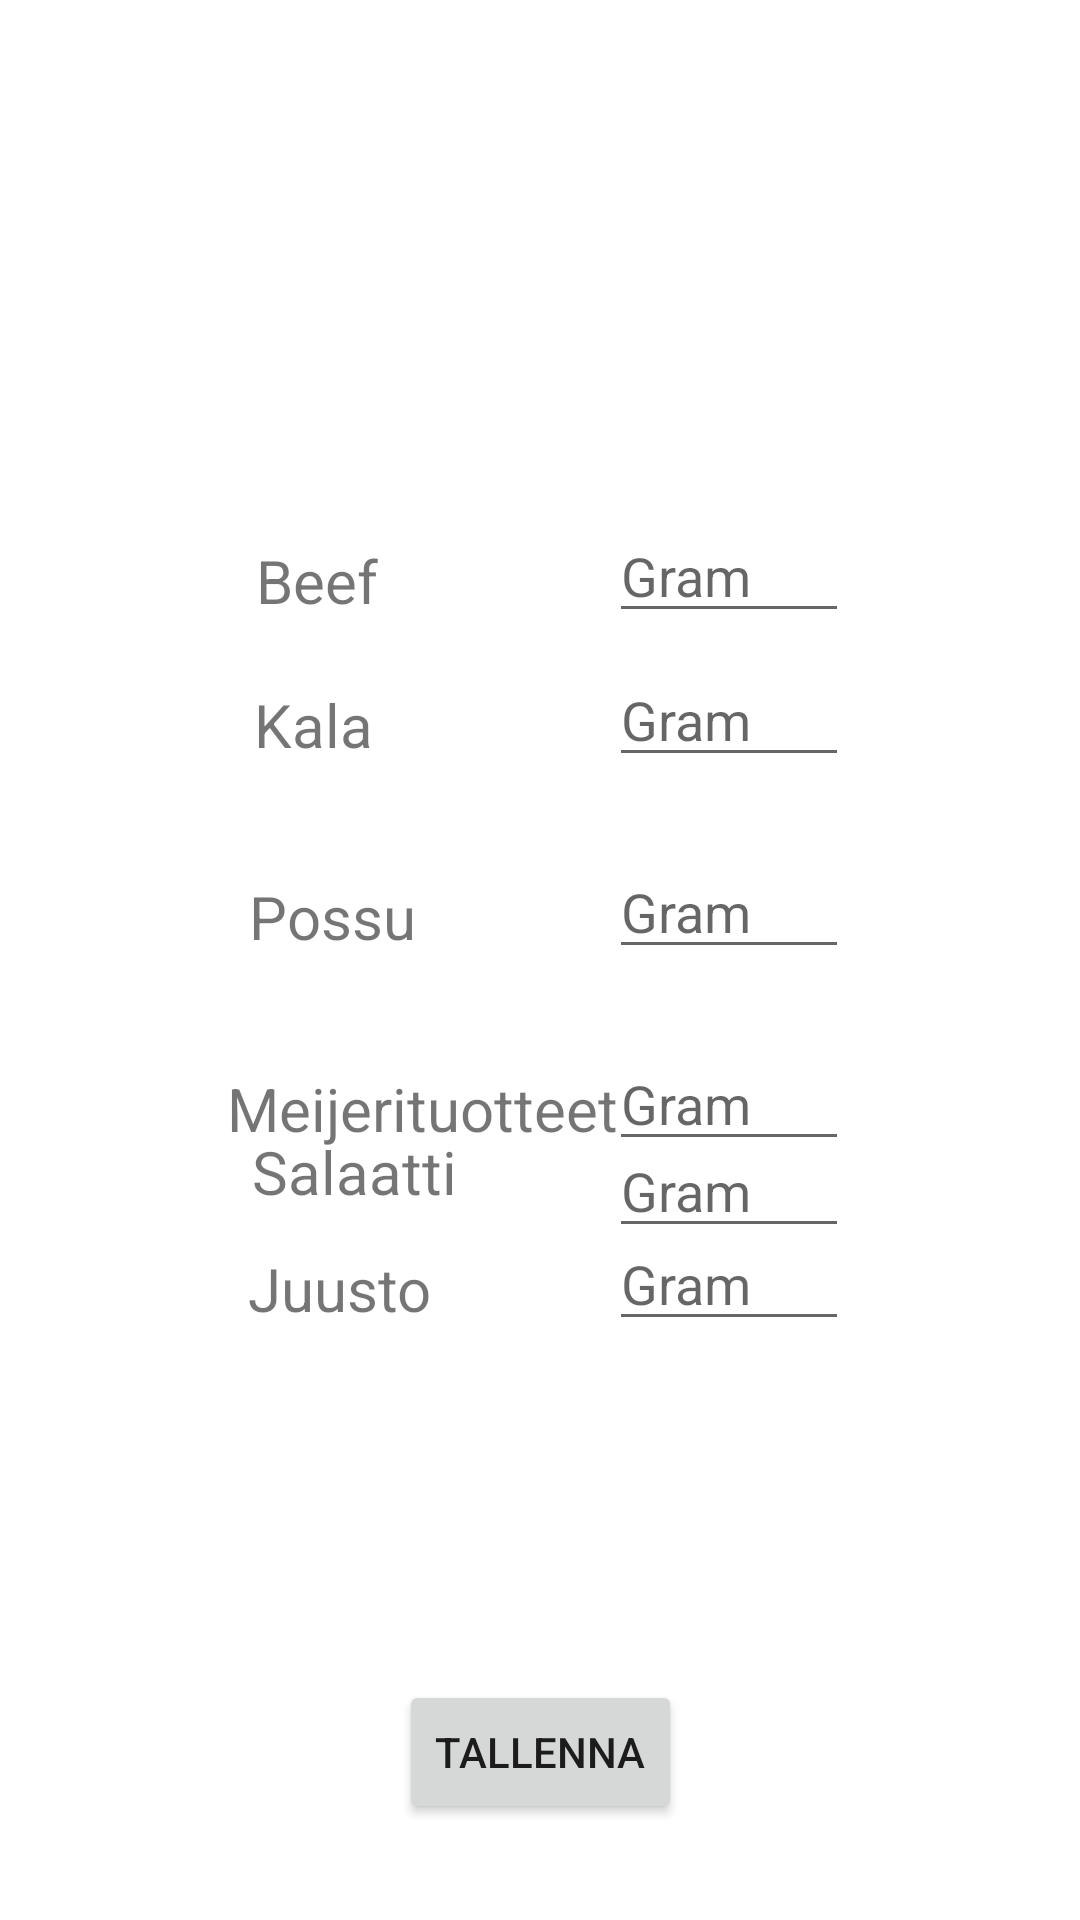

Write the Android layout XML for this screen, with the resource values it uses.
<!-- AndroidManifest.xml: application theme Theme.OlioProject -->
<!-- res/layout/activity_food.xml -->
<?xml version="1.0" encoding="utf-8"?>
<androidx.constraintlayout.widget.ConstraintLayout xmlns:android="http://schemas.android.com/apk/res/android"
    xmlns:app="http://schemas.android.com/apk/res-auto"
    xmlns:tools="http://schemas.android.com/tools"
    android:layout_width="match_parent"
    android:layout_height="match_parent"
    tools:context=".FoodActivity">

    <TextView
        android:id="@+id/textView16"
        android:layout_width="wrap_content"
        android:layout_height="wrap_content"
        android:layout_marginTop="416dp"
        android:text="Juusto"
        android:textSize="20dp"
        app:layout_constraintEnd_toEndOf="parent"
        app:layout_constraintHorizontal_bias="0.277"
        app:layout_constraintStart_toStartOf="parent"
        app:layout_constraintTop_toTopOf="parent" />

    <EditText
        android:id="@+id/beefNumb"
        android:layout_width="80dp"
        android:layout_height="39dp"
        android:layout_marginTop="172dp"
        android:ems="10"
        android:hint="Gram"
        android:inputType="number"
        app:layout_constraintEnd_toEndOf="parent"
        app:layout_constraintHorizontal_bias="0.725"
        app:layout_constraintStart_toStartOf="parent"
        app:layout_constraintTop_toTopOf="parent" />

    <EditText
        android:id="@+id/saladNumb"
        android:layout_width="80dp"
        android:layout_height="39dp"
        android:layout_marginBottom="224dp"
        android:ems="10"
        android:hint="Gram"
        android:inputType="number"
        app:layout_constraintBottom_toBottomOf="parent"
        app:layout_constraintEnd_toEndOf="parent"
        app:layout_constraintHorizontal_bias="0.725"
        app:layout_constraintStart_toStartOf="parent" />

    <TextView
        android:id="@+id/textView13"
        android:layout_width="wrap_content"
        android:layout_height="wrap_content"
        android:layout_marginTop="228dp"
        android:text="Kala"
        android:textSize="20dp"
        app:layout_constraintEnd_toEndOf="parent"
        app:layout_constraintHorizontal_bias="0.264"
        app:layout_constraintStart_toStartOf="parent"
        app:layout_constraintTop_toTopOf="parent" />

    <TextView
        android:id="@+id/textView12"
        android:layout_width="wrap_content"
        android:layout_height="wrap_content"
        android:layout_marginTop="180dp"
        android:text="Beef"
        android:textSize="20dp"
        app:layout_constraintEnd_toEndOf="parent"
        app:layout_constraintHorizontal_bias="0.267"
        app:layout_constraintStart_toStartOf="parent"
        app:layout_constraintTop_toTopOf="parent" />

    <EditText
        android:id="@+id/dairyNumb"
        android:layout_width="80dp"
        android:layout_height="39dp"
        android:layout_marginTop="348dp"
        android:ems="10"
        android:hint="Gram"
        android:inputType="number"
        app:layout_constraintEnd_toEndOf="parent"
        app:layout_constraintHorizontal_bias="0.725"
        app:layout_constraintStart_toStartOf="parent"
        app:layout_constraintTop_toTopOf="parent" />

    <EditText
        android:id="@+id/porkNumb"
        android:layout_width="80dp"
        android:layout_height="39dp"
        android:layout_marginTop="284dp"
        android:ems="10"
        android:hint="Gram"
        android:inputType="number"
        app:layout_constraintEnd_toEndOf="parent"
        app:layout_constraintHorizontal_bias="0.725"
        app:layout_constraintStart_toStartOf="parent"
        app:layout_constraintTop_toTopOf="parent" />

    <EditText
        android:id="@+id/fishNumb"
        android:layout_width="80dp"
        android:layout_height="39dp"
        android:layout_marginTop="220dp"
        android:ems="10"
        android:hint="Gram"
        android:inputType="number"
        app:layout_constraintEnd_toEndOf="parent"
        app:layout_constraintHorizontal_bias="0.725"
        app:layout_constraintStart_toStartOf="parent"
        app:layout_constraintTop_toTopOf="parent" />

    <TextView
        android:id="@+id/textView15"
        android:layout_width="wrap_content"
        android:layout_height="wrap_content"
        android:layout_marginTop="356dp"
        android:text="Meijerituotteet"
        android:textSize="20dp"
        app:layout_constraintEnd_toEndOf="parent"
        app:layout_constraintHorizontal_bias="0.33"
        app:layout_constraintStart_toStartOf="parent"
        app:layout_constraintTop_toTopOf="parent" />

    <TextView
        android:id="@+id/textView14"
        android:layout_width="wrap_content"
        android:layout_height="wrap_content"
        android:layout_marginTop="292dp"
        android:text="Possu"
        android:textSize="20dp"
        app:layout_constraintEnd_toEndOf="parent"
        app:layout_constraintHorizontal_bias="0.273"
        app:layout_constraintStart_toStartOf="parent"
        app:layout_constraintTop_toTopOf="parent" />

    <EditText
        android:id="@+id/cheeseNumb"
        android:layout_width="80dp"
        android:layout_height="39dp"
        android:layout_marginTop="408dp"
        android:ems="10"
        android:hint="Gram"
        android:inputType="number"
        app:layout_constraintEnd_toEndOf="parent"
        app:layout_constraintHorizontal_bias="0.725"
        app:layout_constraintStart_toStartOf="parent"
        app:layout_constraintTop_toTopOf="parent" />

    <TextView
        android:id="@+id/textView19"
        android:layout_width="wrap_content"
        android:layout_height="wrap_content"
        android:layout_marginBottom="236dp"
        android:text="Salaatti"
        android:textSize="20dp"
        app:layout_constraintBottom_toBottomOf="parent"
        app:layout_constraintEnd_toEndOf="parent"
        app:layout_constraintHorizontal_bias="0.288"
        app:layout_constraintStart_toStartOf="parent" />

    <Button
        android:id="@+id/saveButton"
        android:layout_width="wrap_content"
        android:layout_height="wrap_content"
        android:layout_marginBottom="32dp"
        android:text="Tallenna"
        app:layout_constraintBottom_toBottomOf="parent"
        app:layout_constraintEnd_toEndOf="parent"
        app:layout_constraintStart_toStartOf="parent" />

</androidx.constraintlayout.widget.ConstraintLayout>
<!-- resources referenced by this layout -->
<resources>
  <style name="Theme.OlioProject" parent="Theme.MaterialComponents.DayNight.DarkActionBar">
          
          <item name="colorPrimary">@color/purple_500</item>
          <item name="colorPrimaryVariant">@color/purple_700</item>
          <item name="colorOnPrimary">@color/white</item>
          
          <item name="colorSecondary">@color/teal_200</item>
          <item name="colorSecondaryVariant">@color/teal_700</item>
          <item name="colorOnSecondary">@color/black</item>
          
          <item name="android:statusBarColor" tools:targetApi="l">?attr/colorPrimaryVariant</item>
          
      </style>
  <!-- not gathered from this repository: default colours our renderer supplied (Android Studio template values) -->
  <color name="purple_500">#FF6200EE</color>
  <color name="purple_700">#FF3700B3</color>
  <color name="teal_200">#FF03DAC5</color>
  <color name="teal_700">#FF018786</color>
  <color name="black">#FF000000</color>
  <color name="white">#FFFFFFFF</color>
</resources>
